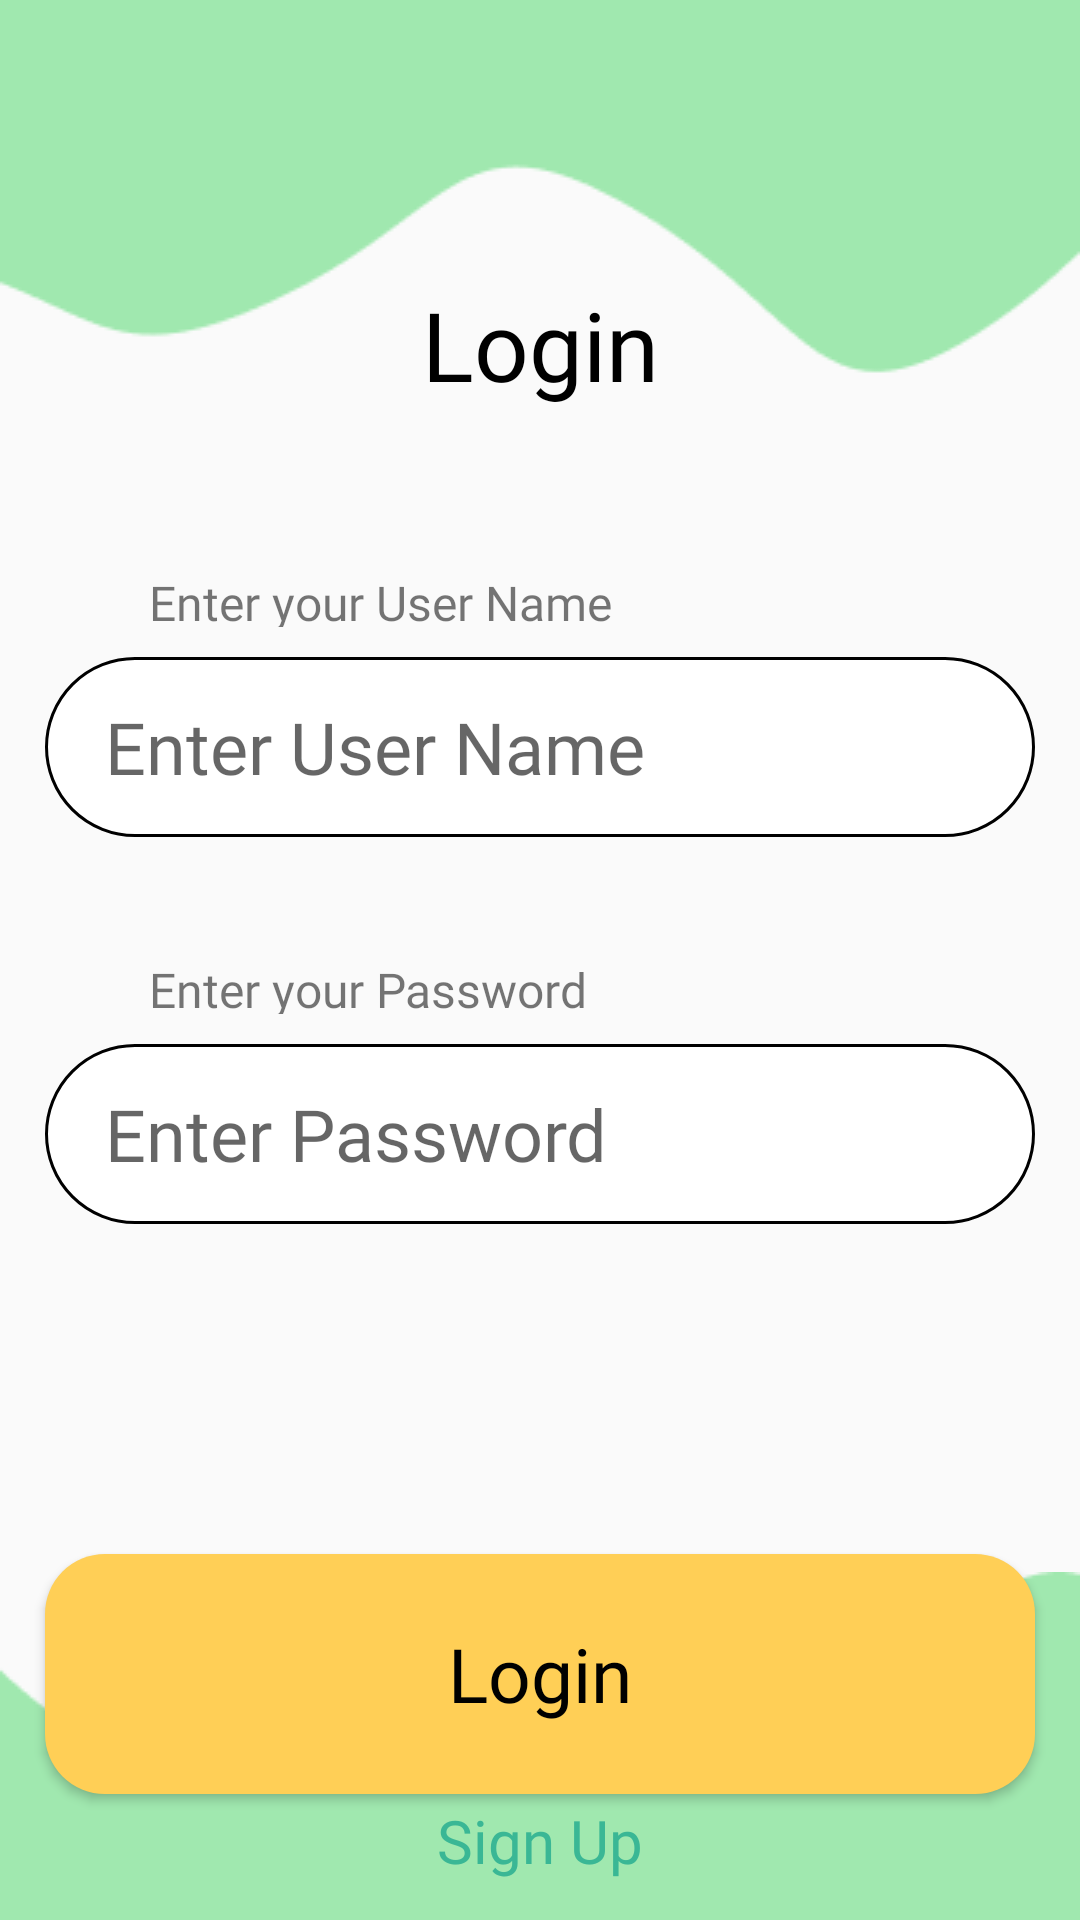

Write the Android layout XML for this screen, with the resource values it uses.
<!-- AndroidManifest.xml: application theme Theme.Quill -->
<!-- res/layout/activity_login.xml -->
<?xml version="1.0" encoding="utf-8"?>
<androidx.constraintlayout.widget.ConstraintLayout xmlns:android="http://schemas.android.com/apk/res/android"
    xmlns:app="http://schemas.android.com/apk/res-auto"
    xmlns:tools="http://schemas.android.com/tools"
    android:id="@+id/main"
    android:layout_width="match_parent"
    android:layout_height="match_parent"
    tools:context=".LoginActivity">


    <TextView
        android:id="@+id/titleLoginTextView"
        android:layout_width="149dp"
        android:layout_height="70dp"
        android:layout_marginTop="80dp"
        android:gravity="center"
        android:text="@string/log_in"
        android:textSize="32sp"
        app:layout_constraintEnd_toEndOf="parent"
        app:layout_constraintStart_toStartOf="parent"
        app:layout_constraintTop_toTopOf="parent"
        android:textColor="@color/black"
        android:fontFamily="@font/abeezeeregular"
        />

    <TextView
        android:id="@+id/enterUsernameTextView"
        android:layout_width="228dp"
        android:layout_height="19dp"
        android:layout_marginTop="40dp"
        android:text="@string/enter_your_user_name"
        android:textSize="16sp"
        app:layout_constraintEnd_toEndOf="parent"
        app:layout_constraintHorizontal_bias="0.224"
        app:layout_constraintStart_toStartOf="parent"
        app:layout_constraintTop_toBottomOf="@id/titleLoginTextView"
        android:fontFamily="@font/abeezeeitalic"
        android:paddingStart="20dp"
        android:paddingEnd="20dp"
        />

    <EditText
        android:id="@+id/userNameLoginEditText"
        android:layout_width="330dp"
        android:layout_height="60dp"
        android:autofillHints="Please enter user name"
        android:hint="@string/username"
        android:inputType="text"
        android:textSize="24sp"
        app:layout_constraintEnd_toEndOf="parent"
        app:layout_constraintHorizontal_bias="0.506"
        app:layout_constraintStart_toStartOf="parent"
        app:layout_constraintTop_toBottomOf="@+id/enterUsernameTextView"


        android:fontFamily="@font/abeezeeregular"
        android:layout_margin="10dp"
        android:paddingStart="20dp"
        android:paddingEnd="20dp"
        android:background="@drawable/edit_text_border"
        />


    <TextView
        android:id="@+id/enterPasswordTextView"
        android:layout_width="228dp"
        android:layout_height="19dp"
        android:layout_marginTop="40dp"
        android:text="@string/enter_your_password"
        android:textSize="16sp"
        app:layout_constraintEnd_toEndOf="parent"
        app:layout_constraintHorizontal_bias="0.224"
        app:layout_constraintStart_toStartOf="parent"
        app:layout_constraintTop_toBottomOf="@id/userNameLoginEditText"

        android:fontFamily="@font/abeezeeitalic"
        android:paddingStart="20dp"
        android:paddingEnd="20dp"
        />

    <EditText
        android:id="@+id/passwordLoginEditText"
        android:layout_width="330dp"
        android:layout_height="60dp"
        android:autofillHints="Please enter user name"
        android:hint="@string/password"
        android:inputType="textPassword"
        android:textSize="24sp"
        app:layout_constraintEnd_toEndOf="parent"
        app:layout_constraintStart_toStartOf="parent"
        app:layout_constraintTop_toBottomOf="@+id/enterPasswordTextView"

        android:fontFamily="@font/abeezeeregular"
        android:layout_margin="10dp"
        android:paddingStart="20dp"
        android:paddingEnd="20dp"
        android:background="@drawable/edit_text_border"

        />

    <Button
        android:id="@+id/loginButton"
        android:layout_width="330dp"
        android:layout_height="80dp"
        android:layout_marginTop="110dp"
        android:text="@string/log_in"
        android:textSize="25sp"
        app:layout_constraintEnd_toEndOf="parent"
        app:layout_constraintStart_toStartOf="parent"
        app:layout_constraintTop_toBottomOf="@id/passwordLoginEditText"
        android:textColor="@color/black"
        android:textAllCaps="false"
        android:fontFamily="@font/abeezeeregular"
        android:backgroundTint="@color/QuillOrange"
        android:background="@drawable/rounded_button"
        />



    <ImageView
        android:id="@+id/topImageView"
        android:layout_width="match_parent"
        android:layout_height="wrap_content"
        android:src="@drawable/wavyloginlandingpagetop"
        android:scaleType="fitXY"
        app:layout_constraintTop_toTopOf="parent"
        app:layout_constraintStart_toStartOf="parent"
        app:layout_constraintEnd_toEndOf="parent"/>

    <ImageView
        android:id="@+id/bottomImageView"
        android:layout_width="match_parent"
        android:layout_height="wrap_content"
        android:src="@drawable/wavyloginlandingpagebottom"
        android:scaleType="fitXY"
        app:layout_constraintBottom_toBottomOf="parent"
        app:layout_constraintStart_toStartOf="parent"
        app:layout_constraintEnd_toEndOf="parent"/>

    
    <TextView
        android:id="@+id/bottomImageTextView"
        android:layout_width="wrap_content"
        android:layout_height="wrap_content"
        android:layout_marginBottom="40dp"
        android:text="@string/dont_have_an_account"
        android:textColor="@color/black"
        android:textSize="18sp"
        app:layout_constraintBottom_toBottomOf="@id/bottomImageView"
        app:layout_constraintEnd_toEndOf="@id/bottomImageView"
        app:layout_constraintHorizontal_bias="0.497"
        app:layout_constraintStart_toStartOf="@id/bottomImageView"
        android:fontFamily="@font/abeezeeitalic"
        />

    
    <TextView
        android:id="@+id/bottomImageTextViewClickable"
        android:layout_width="wrap_content"
        android:layout_height="wrap_content"
        android:text="@string/sign_up"
        android:textColor="@color/QuillHighlight"
        android:textSize="20sp"
        android:clickable="true"
        app:layout_constraintTop_toBottomOf="@id/bottomImageTextView"
        app:layout_constraintStart_toStartOf="@id/bottomImageView"
        app:layout_constraintEnd_toEndOf="@id/bottomImageView"
        android:fontFamily="@font/abeezeeregular"
        />




</androidx.constraintlayout.widget.ConstraintLayout>
<!-- resources referenced by this layout -->
<resources>
  <color name="QuillHighlight">#3AB795</color>
  <color name="QuillOrange">#FFCF56</color>
  <color name="black">#FF000000</color>
  <!-- drawable edit_text_border (drawable) -->
  <shape
      xmlns:android="http://schemas.android.com/apk/res/android"
      android:shape="rectangle">
      <solid
          android:color="@android:color/white"/>
  
      <corners
          android:bottomRightRadius="50dp"
          android:bottomLeftRadius="50dp"
          android:topLeftRadius="50dp"
          android:topRightRadius="50dp"/>
      <stroke
          android:color="@color/black"
          android:width="1dp"/>
  </shape>
  <!-- drawable rounded_button (drawable) -->
  <shape xmlns:android="http://schemas.android.com/apk/res/android"
      android:shape="rectangle">
      <solid android:color="#ABABAB"/>
      <corners android:radius="20dp"/> 
  </shape>
  <!-- drawable wavyloginlandingpagebottom: png bitmap (drawable, 1960 bytes) -->
  <!-- drawable wavyloginlandingpagetop: png bitmap (drawable, 2164 bytes) -->
  <string name="dont_have_an_account">Dont have an Account?</string>
  <string name="enter_your_password">Enter your Password</string>
  <string name="enter_your_user_name">Enter your User Name</string>
  <string name="log_in">Login</string>
  <string name="password">Enter Password</string>
  <string name="sign_up">Sign Up</string>
  <string name="username">Enter User Name</string>
  <style name="Theme.Quill" parent="Base.Theme.Quill" />
  <style name="Base.Theme.Quill" parent="Theme.AppCompat.Light.NoActionBar">
          
          
      </style>
</resources>
